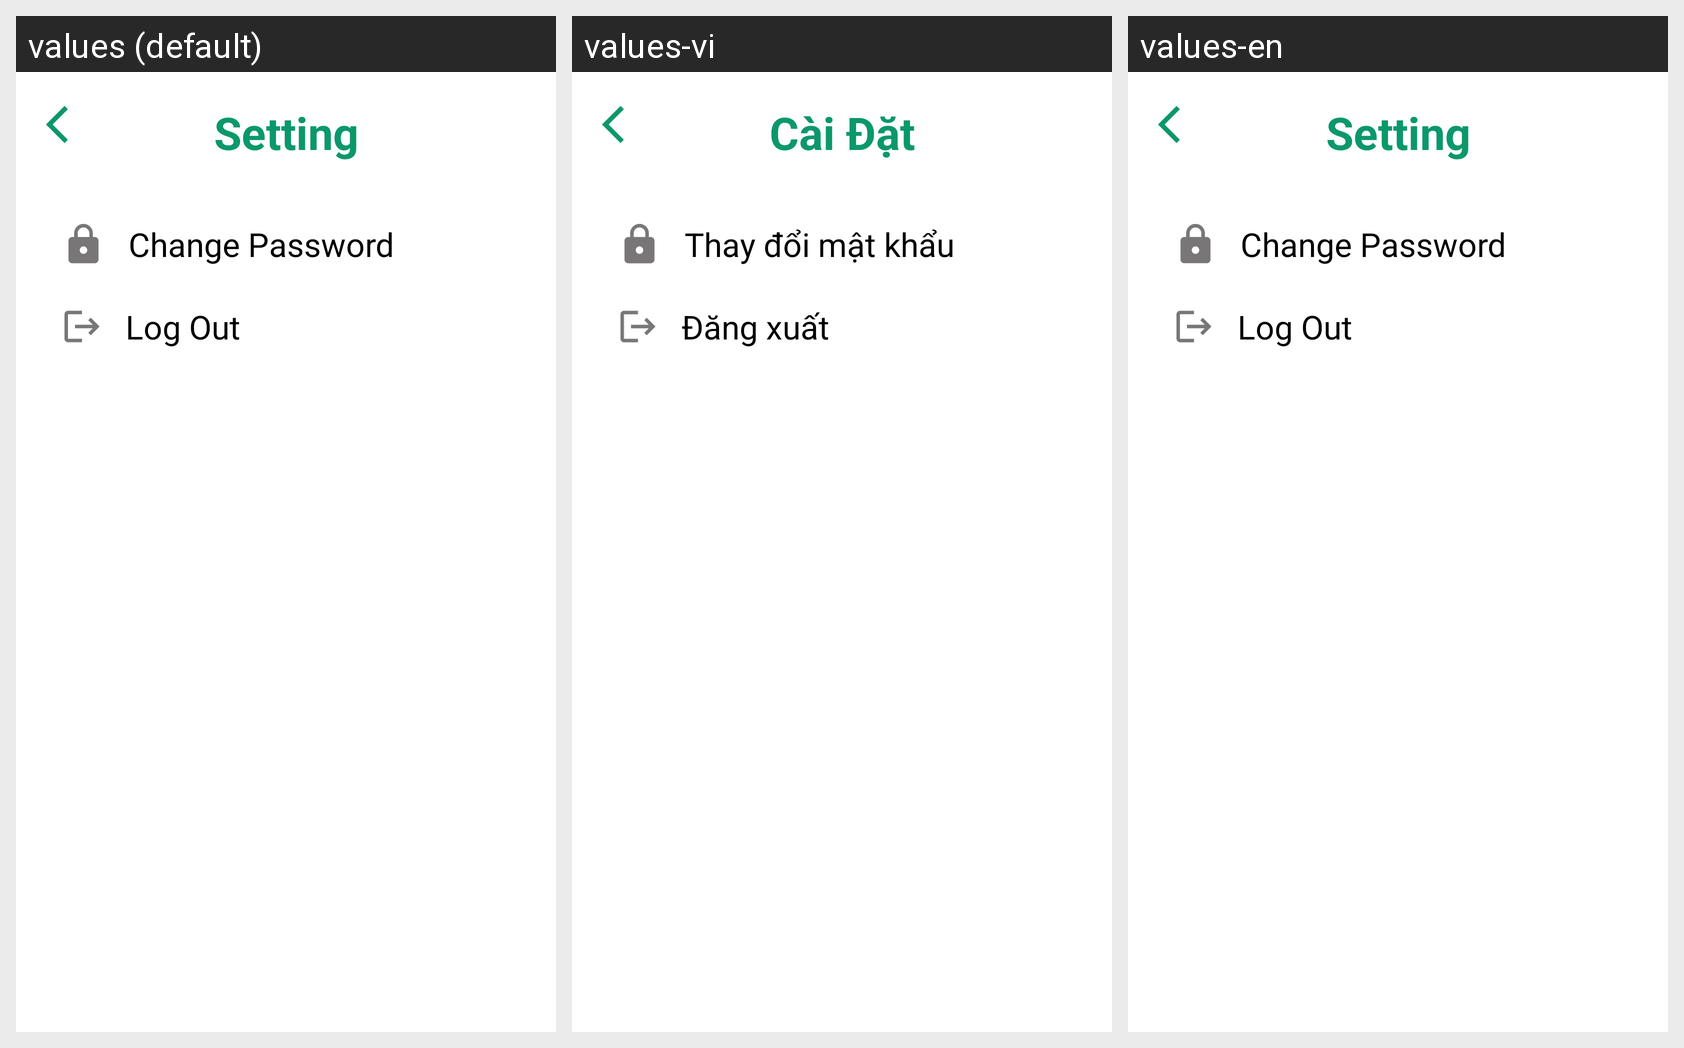

Strings drawn on this Android screen and how each of the app's shown locales translates them:
Android screen res/layout/activity_setting.xml rendered under 3 locales, left to right: values (default), values-vi, values-en. Device: Nexus 5 (rendered at 1080×1920; each locale shown at half size, 540×960, under a caption strip naming it); theme Theme.Login_app.
Strings drawn on this screen, with the default value and each locale's value (text and hints the layout hard-codes, and strings that could not be matched under every locale, appear in the picture but are not listed):

logout
  values: Log Out
  values-vi: Đăng xuất
  values-en: Log Out

changePass
  values: Change Password
  values-vi: Thay đổi mật khẩu
  values-en: Change Password

setting
  values: Setting
  values-vi: Cài Đặt
  values-en: Setting
